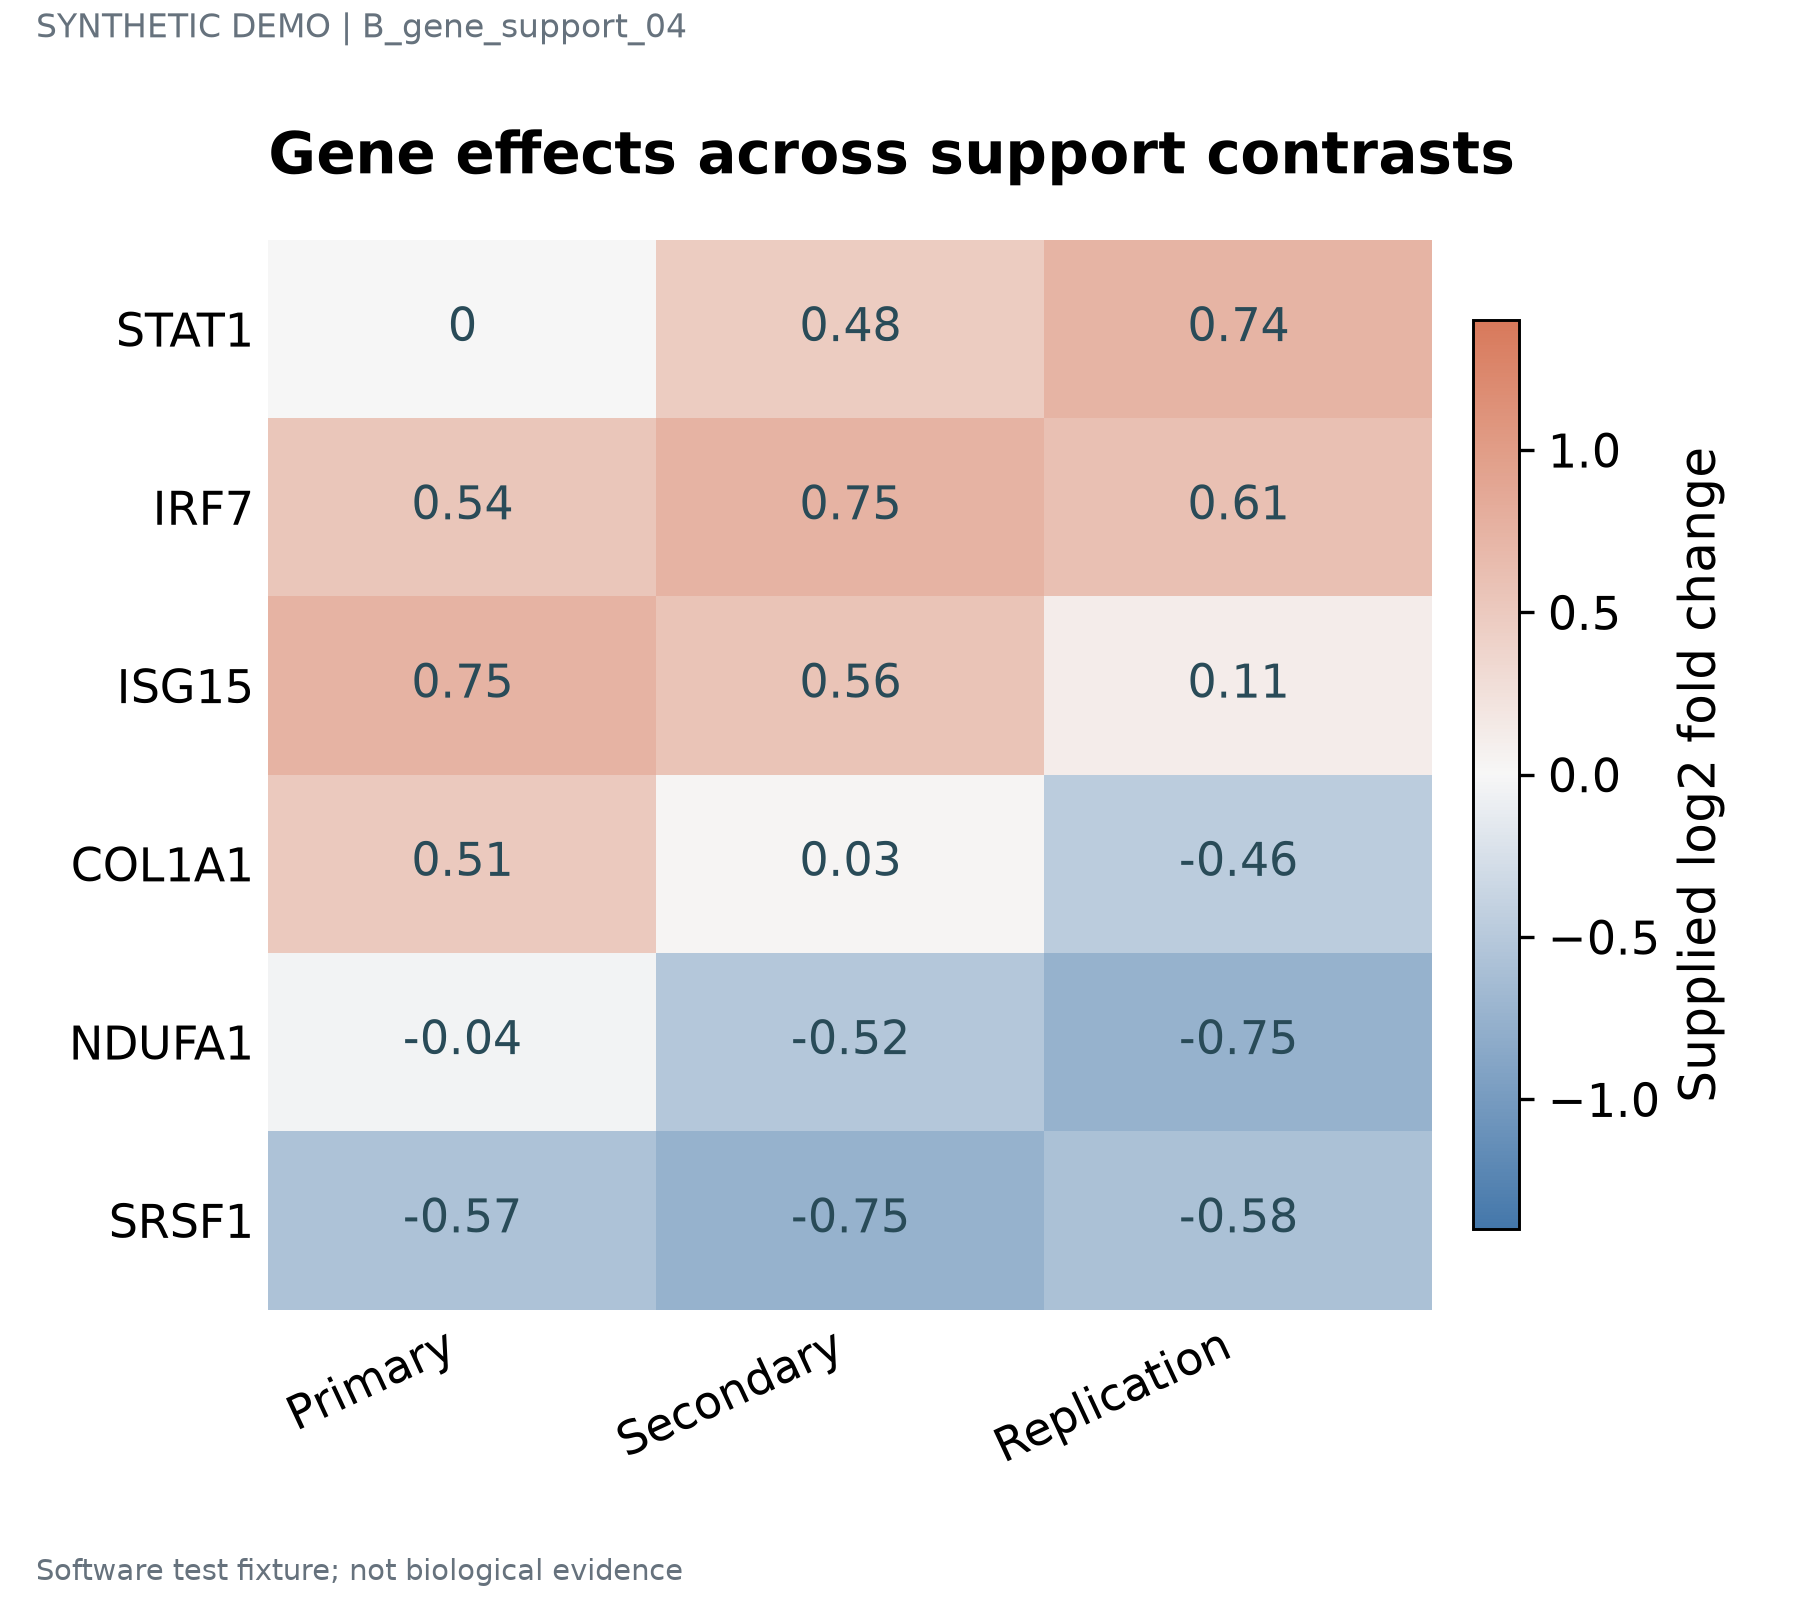

Source data for this figure (header and first rows):
label	series	value	panel_id
STAT1	Primary	0.0	p1
STAT1	Secondary	0.48	p1
STAT1	Replication	0.74	p1
IRF7	Primary	0.54	p1
IRF7	Secondary	0.75	p1
IRF7	Replication	0.61	p1
ISG15	Primary	0.75	p1
ISG15	Secondary	0.56	p1
ISG15	Replication	0.11	p1
COL1A1	Primary	0.51	p1
COL1A1	Secondary	0.03	p1
COL1A1	Replication	-0.46	p1
NDUFA1	Primary	-0.04	p1
NDUFA1	Secondary	-0.52	p1
NDUFA1	Replication	-0.75	p1
SRSF1	Primary	-0.57	p1
SRSF1	Secondary	-0.75	p1
SRSF1	Replication	-0.58	p1
